The GitHub repository kundana04/Food-Freshness-Detection-Using-Deep-Learning contains a labelled image folder "Agglomerative Model Data" with 5 categories: fresh, rotten, slightly aged, spoiled, stale. Examples follow, each with its label.

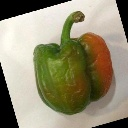
Label: rotten

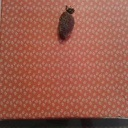
Label: stale

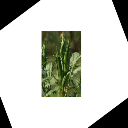
Label: spoiled

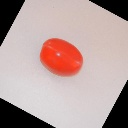
Label: slightly aged

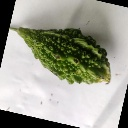
Label: fresh

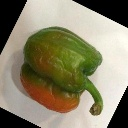
Label: rotten
